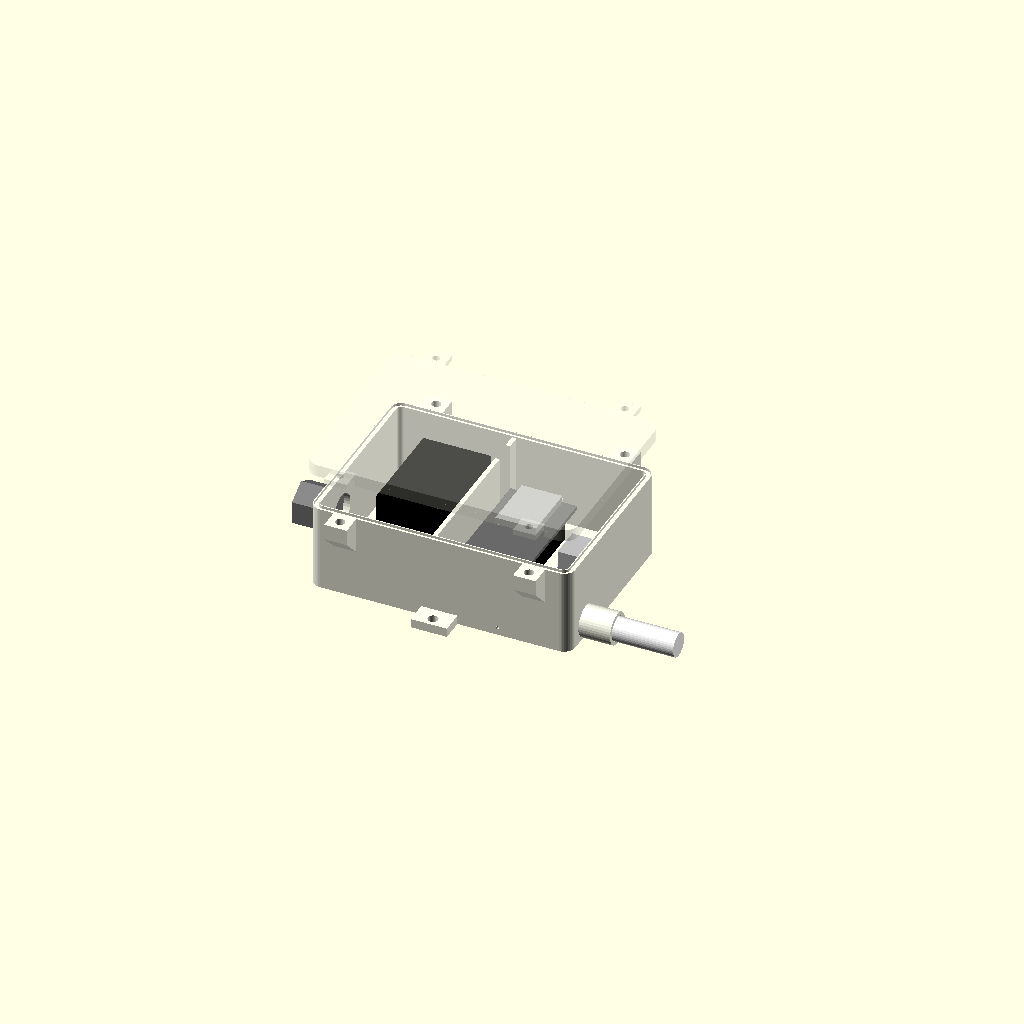
Cell 1: rendered with the file's own defaults.
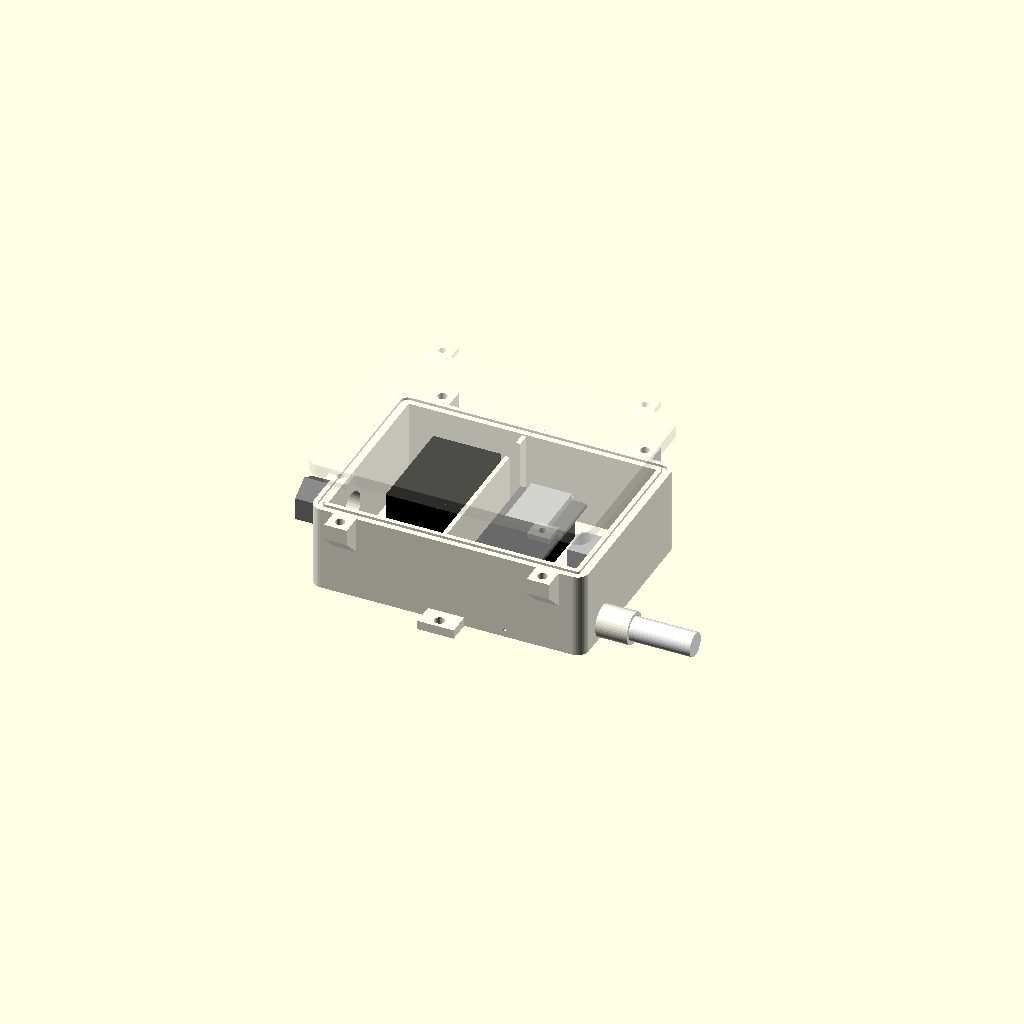
Cell 2: the same model with wall = 6.
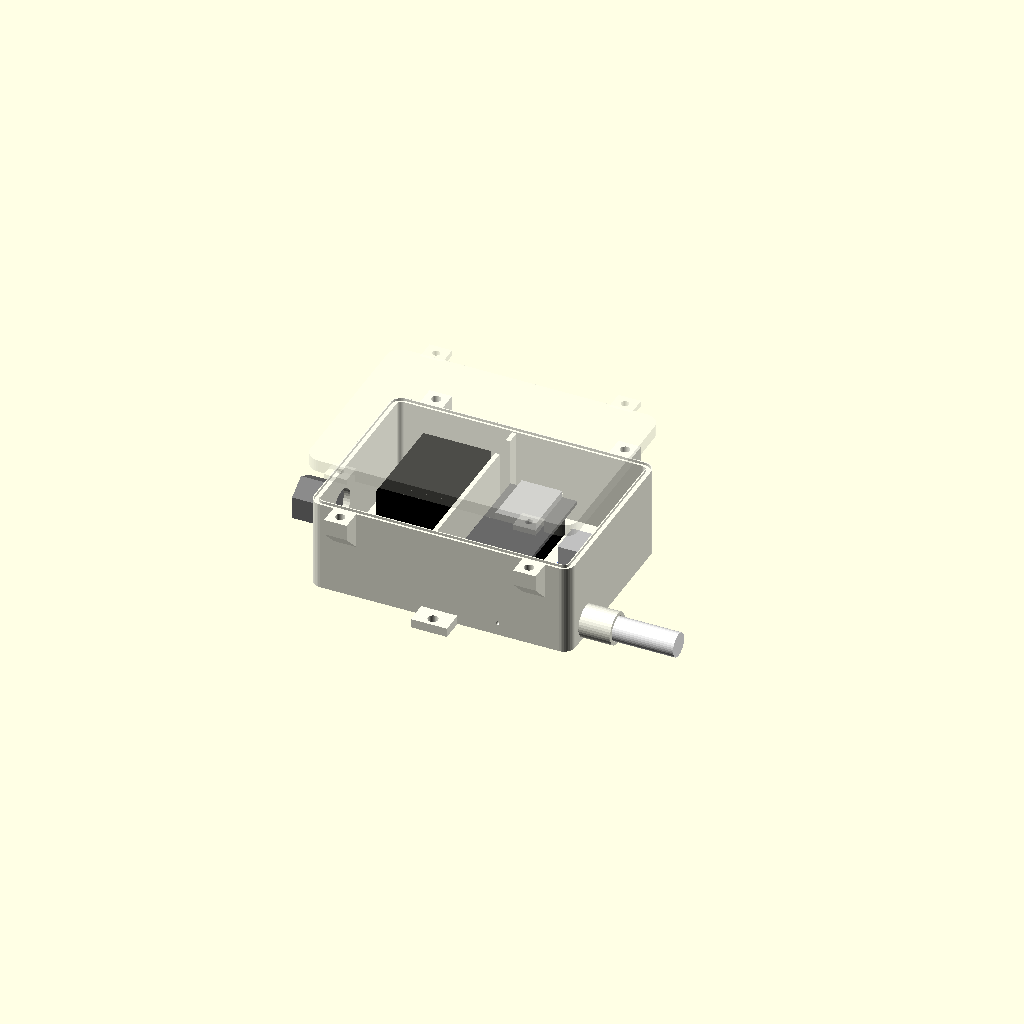
Cell 3: the same model with floor_t = 4.8.
All cells are drawn from one camera (rotation 55°, 0°, 25°, orthographic, colour scheme Cornfield), so only the parameter changes between them.
The OpenSCAD source (cad/inner_box.scad):
// =====================================================================
//  remote_condo_gate - INNER box: 230 V -> 5 V supply (Hi-Link HLK-5M05B on a
//  4x6 perfboard), ESP32 DevKit 30 pin in a cradle, MT3608 or XL6009 5 -> 12 V step-up.
//  Sealing: 1.5 mm silicone O-ring cord in a groove on top of the walls +
//  cap-style lid with skirt. Partition between the 230 V and low-voltage areas.
//  Closure: 4 external lugs (outside the cord ring) with M3 brass heat-set inserts,
//  M3 x 8-10 stainless screws through the lid ears: no holes inside the sealed area.
//  Parametric - OpenSCAD 2021+
//
//  part = "assembly" | "box" | "lid" | "socket_test"
//  Print: light ASA, 4 walls, 5 top/bottom layers, 25-30% gyroid.
//  box: floor on the bed. lid: exported already flipped (outer face on the bed).
//
//  Coordinates: X width, Y vertical when mounted (Y=0 at the bottom),
//  Z depth (floor against the wall).
// =====================================================================

part = "assembly";
box_name = "inner";     // used by the optional private emblem file
lid_flip = true;   // true: lid flipped for printing (outer face on the bed). false: upright
$fn = 40;

// ---------------- walls and sealing (same as the outer box) ----------------
wall     = 3.0;
floor_t  = 2.4;
lid_t    = 2.4;
cord_d   = 1.5;
gr_w     = 2.0;
gr_d     = 1.15;
sk_g     = 0.3;
sk_t     = 1.2;
sk_h     = 3.0;
corner_r = 5;

// ---------------- components ----------------
// power supply perfboard 40 x 60, d2 holes in the corners
psu_w = 40; psu_l = 60; psu_t = 1.6;
psu_comp  = 25;      // Hi-Link height above the board
psu_so    = 5;       // supports: jumpers and a ceramic capacitor sit under the board
psu_hin   = 2.1;     // hole centre to edge: estimated from photo (spacing ~35.8 x 55.8)
psu_pin   = 1.6;     // pin in the 2 mm hole (clearance for the estimate uncertainty)
psu_stake = 2.5;     // pin protrusion above the board, to be heat-staked
// ESP32 DevKit 30 pin: 52 x 29.5, header pins pointing down
esp_w = 29.5; esp_l = 52;
esp_h = 16;          // board bottom height: 16 with wires soldered to the pins, 26 with Dupont connectors
esp_rib = 18;        // central support rib (between the two pin rows)
esp_stop_w = 14;     // end stops (front and back of the cradle)
esp_stop_t = 3;
tie_w   = 4.0;       // cable-tie channel: fits ties up to 3.6 mm wide
tie_h   = 2.0;
tie_off = 0;         // on the centre line: rides on the USB-C shell and the module can, clear of the EN/BOOT buttons
// 5 -> 12 V step-up module: "MT3608" (17 x 37) or "XL6009" (21 x 43, ~14 mm tall)
stepup = "XL6009";
mt_w = stepup == "XL6009" ? 21 : 17;
mt_l = stepup == "XL6009" ? 43 : 37;
mt_h = 3;            // rails under the module (solder joint clearance)
mt_comp = stepup == "XL6009" ? 12.5 : 6;   // component height above the module PCB (preview)

cl     = 2;          // general clearance
part_t = 2;          // 230 V / low-voltage partition

cl_l = 8;            // space on the left for the cable gland locknut
Li = cl_l + psu_w + cl + part_t + cl + esp_w + 3 + mt_w + cl;   // ~105.5
Hi = 76;
Di = max(psu_so + psu_t + psu_comp, esp_h + 1.6 + 6) + 4;     // ~34.6

L_ext  = Li + 2*wall;
H_ext  = Hi + 2*wall;
D_base = floor_t + Di;

psu_x0  = wall + cl_l;          psu_y0 = wall + 8;     // 230 V terminal at the bottom left
part_x0 = psu_x0 + psu_w + cl;
esp_x0  = part_x0 + part_t + cl; esp_y0 = wall + 14;   // USB at the bottom, antenna at the top
mt_x0   = esp_x0 + esp_w + 3;    mt_y0  = wall + 20;

// lid closure: 4 EXTERNAL lugs on the top and bottom walls, outside the cord ring
lug_l   = 9;       // protrusion from the wall
lug_w   = 10;      // width
lug_top = 7;       // solid part under the rim (45 degree gusset below: no supports)
lug_xs  = [16, L_ext - 16];
ins_d   = 4.2;     // hole for an M3 heat-set insert (OD 4.6-5): check your insert's datasheet
ins_l   = 6;       // hole depth (inserts up to 5.7 mm long)

// entries: 230 V on the LEFT side, conduit to the remote on the RIGHT side
// (left/right as seen looking at the lid)
gland_d  = 16.3;                       // M16x1.5 cable gland for the 230 V cable
gland_y  = wall + 22;                  // above the corner boss
tube_od  = 10.5; tube_p = 2.5;         // conduit to the outer box: measured OD (annular corrugation)
sock_bore = tube_od + 0.4;
sock_wall = 1.6; sock_od = sock_bore + 2*sock_wall;
sock_len = 14; snap_n = 2; snap_d = tube_od - 0.8;
sock_y   = wall + 12;                 // below the step-up
sock_zc  = sock_od/2;                  // tangent to the floor: prints without supports

// wall mounting ears (outside the sealed area)
ear_w = 16; ear_l = 10; ear_t = 4; ear_hole = 4.5;

// =====================================================================
module outline2d() {
  translate([corner_r, corner_r]) offset(r=corner_r)
    square([L_ext - 2*corner_r, H_ext - 2*corner_r]);
}
// places children at the 4 lugs; local frame: lug sticking out towards -Y from the wall face
module at_lugs() for (x = lug_xs, top = [0,1])
  translate([x, top ? H_ext : 0, 0]) if (top) mirror([0,1,0]) children(); else children();
module ring2d(w) {
  difference() {
    offset(r = -(wall/2 - w/2)) outline2d();
    offset(r = -(wall/2 + w/2)) outline2d();
  }
}

module box() {
  difference() {
    union() {
      linear_extrude(D_base) outline2d();
      // conduit socket on the right side
      translate([L_ext - 0.01, sock_y, sock_zc]) rotate([0,90,0]) cylinder(d=sock_od, h=sock_len + 0.01);
      // closure lugs
      at_lugs() hull() {
        translate([-lug_w/2, -lug_l, D_base - lug_top]) cube([lug_w, lug_l + 0.01, lug_top]);
        translate([-lug_w/2, -0.01, max(0, D_base - lug_top - lug_l)])   // never below the floor
          cube([lug_w, 0.02, D_base - max(0, D_base - lug_top - lug_l)]);
      }
      // mounting ears, top and bottom
      for (top = [0,1]) translate([L_ext/2 - ear_w/2, top ? H_ext - 0.01 : -ear_l + 0.01, 0])
        difference() {
          cube([ear_w, ear_l, ear_t]);
          translate([ear_w/2, top ? ear_l/2 + 1 : ear_l/2 - 1, -1]) cylinder(d=ear_hole, h=ear_t + 2);
        }
    }
    // heat-set insert holes in the lugs (+ clearance for the screw tip)
    at_lugs() translate([0, -lug_l/2, 0]) {
      translate([0, 0, D_base - ins_l]) cylinder(d=ins_d, h=ins_l + 1, $fn=32);
      translate([0, 0, D_base - ins_l - 4]) cylinder(d=2.8, h=5, $fn=24);
    }
    // cavity
    translate([0, 0, floor_t]) linear_extrude(Di + 1) offset(r=-wall) outline2d();
    // cord groove
    translate([0, 0, D_base - gr_d]) linear_extrude(gr_d + 1) ring2d(gr_w);
    // M16 cable gland hole on the left side (230 V area)
    translate([-1, gland_y, floor_t + Di/2]) rotate([0,90,0]) cylinder(d=gland_d, h=wall + 2);
    // conduit socket on the right side: seat (1 mm stop), snap rings, passage
    difference() {
      translate([L_ext + 1, sock_y, sock_zc]) rotate([0,90,0]) cylinder(d=sock_bore, h=sock_len + 1);
      for (i = [1 : snap_n]) if (snap_n > 0)
        translate([L_ext + sock_len - i*tube_p*2 - 0.25, sock_y, sock_zc]) rotate([0,90,0])
          difference() { cylinder(d=sock_bore + 1, h=0.5); translate([0,0,-1]) cylinder(d=snap_d, h=3); }
    }
    translate([L_ext - wall - 1, sock_y, sock_zc]) rotate([0,90,0]) cylinder(d=5.5, h=wall + 2.5);
    // condensation drain (low-voltage area)
    translate([esp_x0 + esp_w - 3, -1, floor_t + 0.9]) rotate([-90,0,0]) cylinder(d=1.5, h=wall + 2);
  }
  // supports + retaining pins for the PSU board (heat-staked, no screws)
  for (ix=[0,1], iy=[0,1])
    translate([psu_x0 + psu_hin + ix*(psu_w - 2*psu_hin),
               psu_y0 + psu_hin + iy*(psu_l - 2*psu_hin), floor_t]) {
      cylinder(d=4, h=psu_so);
      cylinder(d=psu_pin, h=psu_so + psu_t + psu_stake, $fn=24);
    }
  // 230 V / low-voltage partition, with a full-height slot for the 5 V wires (down to the floor)
  translate([part_x0, wall, floor_t]) difference() {
    cube([part_t, Hi, Di - 0.6]);
    translate([-1, Hi - 16, -1]) cube([part_t + 2, 10, Di + 1]);
  }
  // ESP32 cradle: central rib between the pin rows + end stops.
  // Retention: one cable tie (max 3.6 mm wide) runs lengthwise over the board, down the outside
  // of both end stops, through their slots and back under the board in the channel of the rib.
  // Centred, the tie rests on the USB-C shell and on the WROOM can, away from the EN/BOOT buttons.
  // It covers the USB-C opening: cut it for a USB flash (OTA otherwise).
  difference() {
    union() {
      translate([esp_x0 + esp_w/2 - esp_rib/2, esp_y0 + 6, floor_t]) cube([esp_rib, esp_l - 12, esp_h]);
      for (e = [0,1]) translate([esp_x0 + esp_w/2 - esp_stop_w/2,
                                 e ? esp_y0 + esp_l + 0.3 : esp_y0 - 0.3 - esp_stop_t, floor_t])
        cube([esp_stop_w, esp_stop_t, esp_h + 1.0]);
    }
    // tie channel: through both end stops and along the bottom of the rib
    translate([esp_x0 + esp_w/2 + tie_off - tie_w/2, esp_y0 - esp_stop_t - 2, floor_t - 0.01])
      cube([tie_w, esp_l + 2*esp_stop_t + 4, tie_h]);
  }
  // step-up cradle: two rails with a tunnel for a cable tie
  for (s = [0,1]) translate([mt_x0 + s*(mt_w - 2.5), mt_y0 + 5, floor_t]) difference() {
    cube([2.5, mt_l - 10, mt_h]);
    translate([-1, (mt_l - 10)/2 - 2, -0.01]) cube([4.5, 4, 1.6]);
  }
  for (e = [0,1]) translate([mt_x0 + mt_w/2 - 4, e ? mt_y0 + mt_l + 0.3 : mt_y0 - 2.3, floor_t])
    cube([8, 2, mt_h + 1.2]);
}

module lid() {
  o = sk_g + sk_t;
  difference() {
    union() {
      linear_extrude(lid_t) offset(r=o) outline2d();
      // ears over the lugs
      at_lugs() translate([-lug_w/2, -lug_l, 0]) cube([lug_w, lug_l + 0.01, lid_t]);
      translate([0,0,-sk_h]) linear_extrude(sk_h + 0.01) difference() {
        offset(r=o) outline2d();
        offset(r=sk_g) outline2d();
      }
    }
    // skirt notches around the lugs
    at_lugs() translate([-lug_w/2 - 0.3, -lug_l - 1, -sk_h - 1]) cube([lug_w + 0.6, lug_l + 1, sk_h + 1]);
    // M3 screw holes in the lid ears
    at_lugs() translate([0, -lug_l/2, -1]) cylinder(d=3.4, h=lid_t + 2, $fn=24);
    if (!is_undef(logo_available)) logo_cut();
  }
}

// ---------------- preview ----------------
module preview_parts() {
  // power supply
  color("green") translate([psu_x0, psu_y0, floor_t + psu_so]) cube([psu_w, psu_l, psu_t]);
  color("black") translate([psu_x0 + 8, psu_y0 + 12, floor_t + psu_so + psu_t]) cube([30, 45, psu_comp]);
  color("limegreen") translate([psu_x0 + 2, psu_y0 + 1, floor_t + psu_so + psu_t]) cube([10, 7, 10]);
  color("limegreen") translate([psu_x0 + 2, psu_y0 + psu_l - 8, floor_t + psu_so + psu_t]) cube([10, 7, 10]);
  // ESP32
  color("dimgray") translate([esp_x0, esp_y0, floor_t + esp_h]) cube([esp_w, esp_l, 1.6]);
  color("silver") translate([esp_x0 + 5, esp_y0 + esp_l - 25, floor_t + esp_h + 1.6]) cube([18, 25, 3]);
  for (s=[0,1]) color("black") translate([esp_x0 + 0.8 + s*(esp_w - 4.1), esp_y0 + 4, floor_t + esp_h - 8.5])
    cube([2.5, 38, 8.5]);
  // step-up module
  color("royalblue") translate([mt_x0, mt_y0, floor_t + mt_h]) cube([mt_w, mt_l, 1.6]);
  color("silver") translate([mt_x0 + 3, mt_y0 + mt_l/2 - 7, floor_t + mt_h + 1.6]) cube([mt_w - 6, 14, mt_comp]);
  // cable gland and conduit
  color("gray") translate([0, gland_y, floor_t + Di/2]) rotate([0,-90,0]) cylinder(d=20, h=15, $fn=6);
  color("white") translate([L_ext + 1, sock_y, sock_zc]) rotate([0,90,0]) cylinder(d=tube_od, h=40);
}

module assembly() {
  color("ivory") box();
  preview_parts();
  color("ivory", 0.3) translate([0, 0, D_base + 20]) lid();
}

if      (part == "box") box();
else if (part == "lid")    { if (lid_flip) translate([0,0,lid_t]) rotate([180,0,0]) lid(); else lid(); }
else if (part == "socket_test")   // quick fit test: only the conduit socket with a piece of wall and floor
  intersection() {
    box();
    translate([L_ext - wall - 4, sock_y - 12, -1]) cube([wall + 4 + sock_len + 2, 24, sock_od + 4]);
  }
else if (part == "logo_mod") { if (!is_undef(logo_available)) logo_mod(); else echo("logo_mod: cad/logo_local.scad not found"); }
else                    assembly();

echo(str("Outer size: ", L_ext, " x ", H_ext, " x ", D_base + lid_t, " mm"));

// ---------------- optional private emblem ----------------
// If cad/logo_local.scad exists (it is git-ignored and never published) it is
// included here and can engrave an emblem on the lid or provide a slicer
// modifier (part = "logo_mod"). Without it OpenSCAD only prints a warning
// about the missing include file and the lid stays plain.
include <logo_local.scad>
Parameter table extracted from the source (name, type, default, range or options):
part: string, default "assembly"
box_name: string, default "inner"
lid_flip: bool, default true
wall: number, default 3
floor_t: number, default 2.4
lid_t: number, default 2.4
cord_d: number, default 1.5
gr_w: number, default 2
gr_d: number, default 1.15
sk_g: number, default 0.3
sk_t: number, default 1.2
sk_h: number, default 3
corner_r: number, default 5
psu_comp: number, default 25
psu_so: number, default 5
psu_hin: number, default 2.1
psu_pin: number, default 1.6
psu_stake: number, default 2.5
esp_h: number, default 16
esp_rib: number, default 18
esp_stop_w: number, default 14
esp_stop_t: number, default 3
tie_w: number, default 4
tie_h: number, default 2
tie_off: number, default 0
stepup: string, default "XL6009"
mt_h: number, default 3
cl: number, default 2
part_t: number, default 2
cl_l: number, default 8
Hi: number, default 76
lug_l: number, default 9
lug_w: number, default 10
lug_top: number, default 7
ins_d: number, default 4.2
ins_l: number, default 6
gland_d: number, default 16.3
